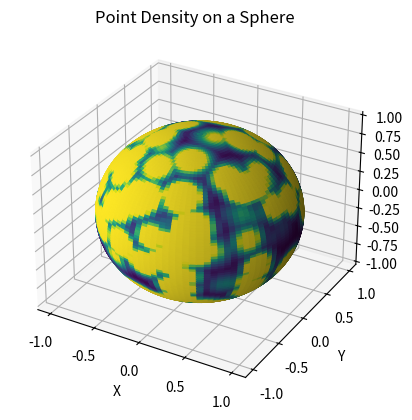

Here is the Python script that generated this plot: (Note: this script raises an exception after producing the figure.)
import numpy as np
from scipy.spatial import cKDTree
import matplotlib.pyplot as plt
from mpl_toolkits.mplot3d import Axes3D
from matplotlib.cm import ScalarMappable


def normalize_vector(vector):
    norm = np.linalg.norm(vector)
    if norm == 0:
        return vector
    return vector / norm

# def count_vectors_within_angle(vectors, target_vectors, angle_threshold):
#     # Normalize the vectors
#     # vectors_unit = vectors / np.linalg.norm(vectors, axis=1, keepdims=True)
#     # target_vectors_unit = target_vectors / np.linalg.norm(target_vectors, axis=1, keepdims=True)
#     vectors_unit = vectors
#     target_vectors_unit = target_vectors
    
#     # Calculate the angles (in radians) between the vectors
#     angles = np.arccos(np.dot(vectors_unit, target_vectors_unit.T))
    
#     # Count the number of vectors that have an angle smaller than the given threshold
#     counts = np.sum(angles < np.deg2rad(angle_threshold), axis=0)
    
#     return counts

def count_vectors_within_angle(vectors, target_vectors, angle_threshold):
    # Normalize the vectors
    # vectors_unit = vectors / np.linalg.norm(vectors, axis=1, keepdims=True)
    # target_vectors_unit = target_vectors / np.linalg.norm(target_vectors, axis=1, keepdims=True)
    vectors_unit = vectors
    target_vectors_unit = target_vectors
    
    # Calculate the angles (in radians) between the vectors
    angles = np.arccos(np.dot(vectors_unit, target_vectors_unit.T))
    
    # Count the number of vectors that have an angle smaller than the given threshold
    counts = np.sum(angles < np.deg2rad(angle_threshold), axis=0)

    # Find the indices of vectors that have an angle smaller than the given threshold
    a = angles < np.deg2rad(angle_threshold)
    indices = []
    for x in range(len(target_vectors)):
        indices.append(np.where(a[:, x] == True)[0])
    
    # import IPython; IPython.embed()
    counts += 1
    return counts, indices


def density_function(points, bandwidth, normalize=False):
    if normalize:
        points = [normalize_vector(point) for point in points]

    # Create a KDTree from the points for efficient nearest neighbor search
    kdtree = cKDTree(points)

    def density(x, y, z, kde=True):
        # Concatenate x, y, and z coordinates into a single array
        query_points = np.column_stack((x, y, z))

        # Find the distances and indices of the nearest neighbors
        distances, _ = kdtree.query(query_points, k=1)

        # Calculate the kernel density estimate based on the distances
        if kde:
            density_values = 1 / (bandwidth * np.sqrt(2 * np.pi)) * np.exp(-0.5 * (distances / bandwidth) ** 2)
            return density_values
            
        return distances

    return density


def plot_density(density_values, resolution, x, y, z):
    density_grid = density_values.reshape((resolution, resolution))
    # Plot the density on the sphere
    fig = plt.figure()
    ax = fig.add_subplot(111, projection='3d')
    surface = ax.plot_surface(x, y, z, facecolors=plt.cm.viridis(density_grid), rstride=1, cstride=1)
    ax.set_xlabel('X')
    ax.set_ylabel('Y')
    ax.set_zlabel('Z')
    # # Plot x-axis arrow
    # ax.quiver(-2, 0, 0, 2, 0, 0, color='k', arrow_length_ratio=0.1, length=4)
    # # Plot y-axis arrow
    # ax.quiver(0, -2, 0, 0, 2, 0, color='k', arrow_length_ratio=0.1, length=4)
    # # Plot z-axis arrow
    # ax.quiver(0, 0, -2, 0, 0, 2, color='k', arrow_length_ratio=0.1, length=4)
    ax.set_title('Point Density on a Sphere')

    # Create a ScalarMappable to map density values to colors
    sm = ScalarMappable(cmap=plt.cm.viridis)
    sm.set_array(density_values)
    fig.colorbar(sm, label='Density')

    plt.show()

def plain_plot_density(points, density):
    fig = plt.figure()
    ax = fig.add_subplot(111, projection='3d')

    scatter = ax.scatter(points[:, 0], points[:, 1], points[:, 2], c=density, cmap='jet')

    colorbar = plt.colorbar(scatter, ax=ax)
    colorbar.set_label('Density')

    ax.set_xlabel('X')
    ax.set_ylabel('Y')
    ax.set_zlabel('Z')

    plt.title('Points in 3D with Density')
    plt.show()

def main():
# Example usage
    points = np.random.randn(1000, 3)  # Example set of 1000 points on a sphere
    bandwidth = 0.1  # Bandwidth parameter for KDE

    # Generate a density function based on the points and bandwidth
    density_func = density_function(points, bandwidth)

    # Generate a grid of points on a sphere
    resolution = 100
    u = np.linspace(0, 2 * np.pi, resolution)
    v = np.linspace(0, np.pi, resolution)
    x = np.outer(np.cos(u), np.sin(v))
    y = np.outer(np.sin(u), np.sin(v))
    z = np.outer(np.ones_like(u), np.cos(v))

    # Evaluate the density function on the grid of points
    density_values = density_func(x.flatten(), y.flatten(), z.flatten())

    plot_density(density_values, resolution, x, y, z)

if __name__ == '__main__':
    main()